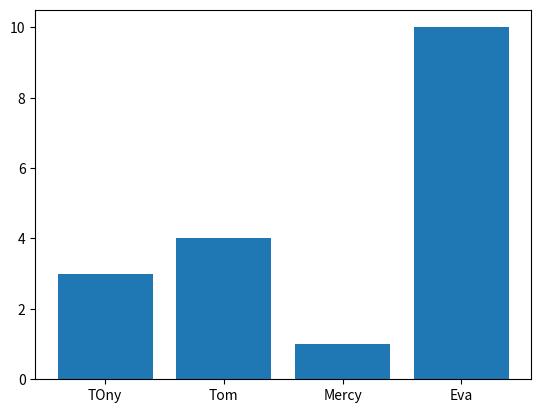

This chart was generated by the following Python code:
import matplotlib.pyplot as plt
import numpy as np

x = np.array(["TOny", "Tom", "Mercy", "Eva"])
y = np.array([3, 4, 1, 10])

plt.bar(x, y)
plt.show()
